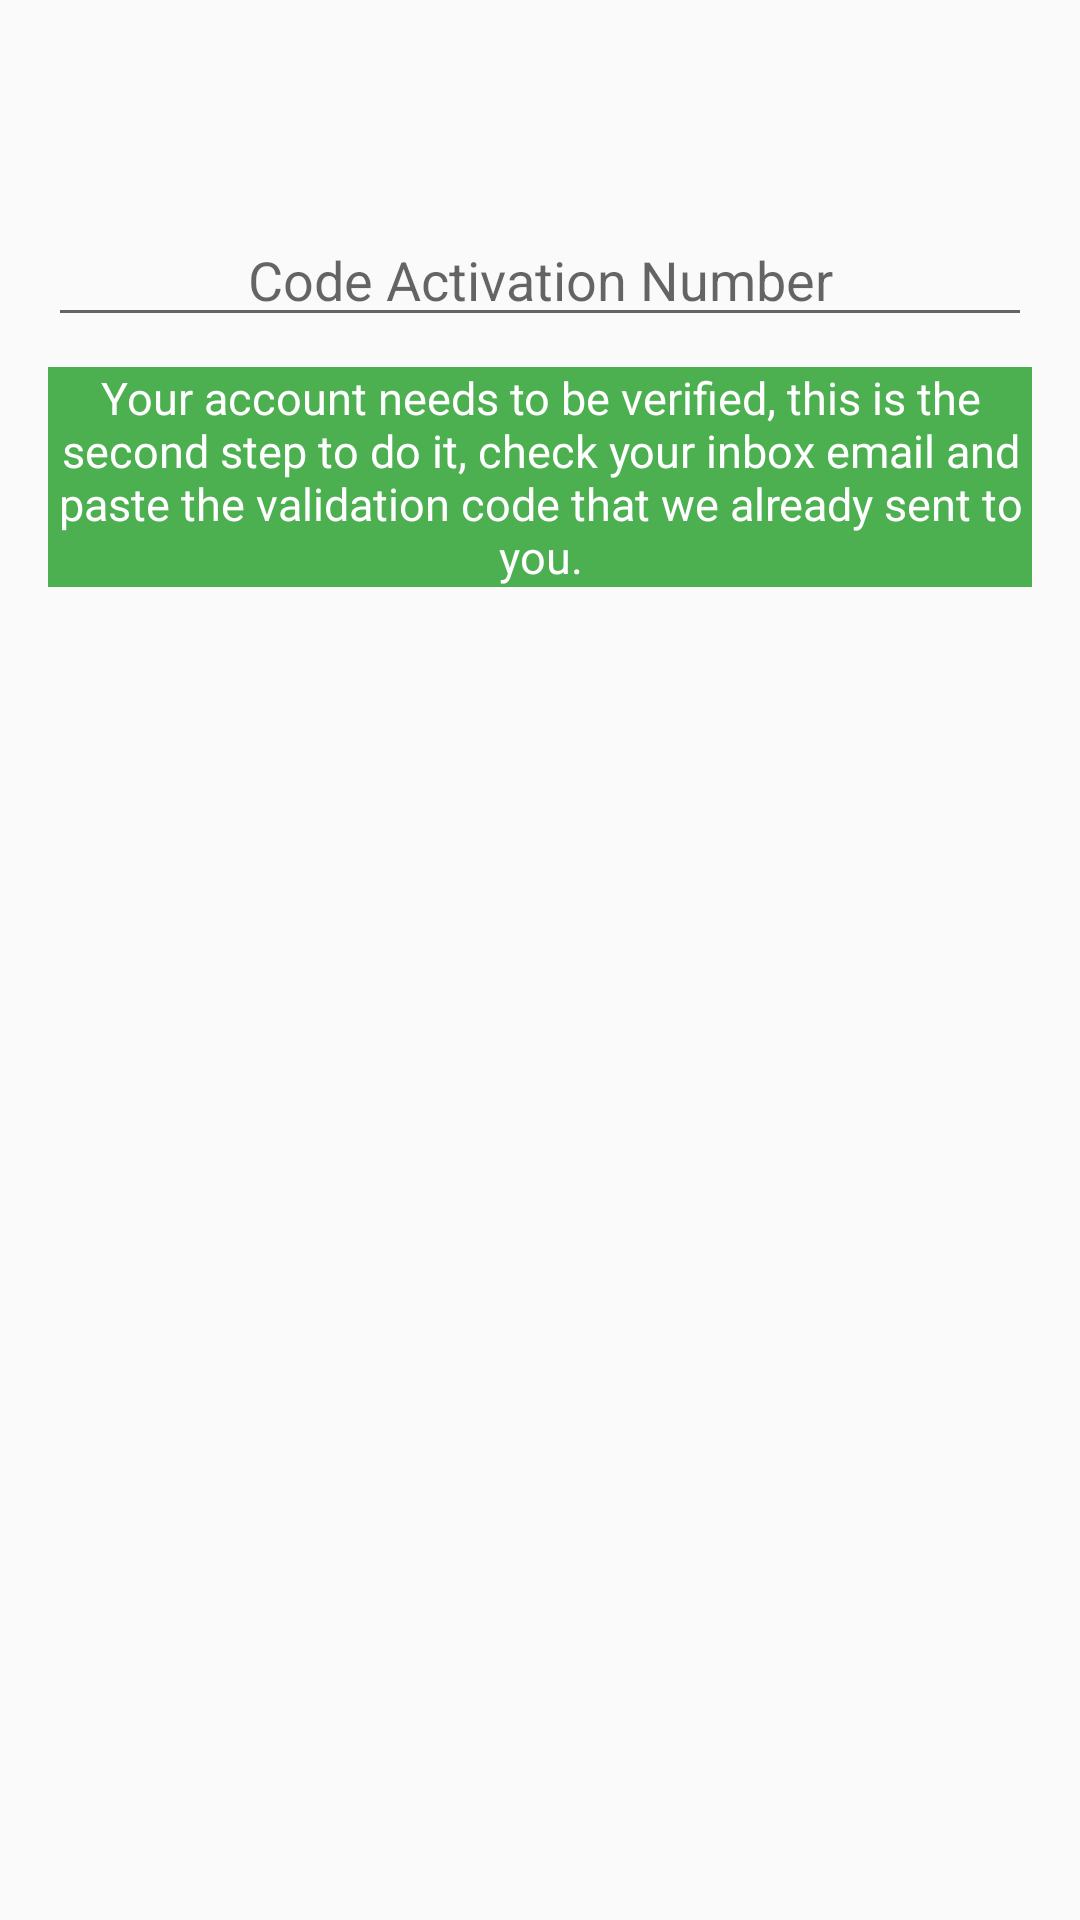

Here is an Android app screen rendered from its layout file. Give the layout XML and the strings, colors and styles it references.
<!-- AndroidManifest.xml: application theme AppTheme -->
<!-- res/layout/activity_code_activation.xml -->
<android.support.design.widget.CoordinatorLayout
    xmlns:android="http://schemas.android.com/apk/res/android"
    xmlns:app="http://schemas.android.com/apk/res-auto"
    android:layout_width="match_parent"
    android:layout_height="match_parent"
    android:id="@+id/coordinatorLayout">

<RelativeLayout xmlns:android="http://schemas.android.com/apk/res/android"
    xmlns:tools="http://schemas.android.com/tools"
    android:layout_width="match_parent"
    android:layout_height="match_parent"
    tools:context="jfutbol.com.jfutbol.Code_Activation"
    android:orientation="vertical"
    android:id="@+id/idRL">

    <ScrollView
        android:layout_width="fill_parent"
        android:layout_height="fill_parent"
        android:id="@+id/scrollView2"
        android:layout_marginTop="55dp"
        android:padding="16dp">

        <RelativeLayout
            android:orientation="vertical"
            android:layout_width="fill_parent"
            android:layout_height="fill_parent">

            <EditText
                android:layout_width="match_parent"
                android:layout_height="match_parent"
                android:id="@+id/txtCodeActivation"
                android:layout_gravity="center_horizontal"
                android:hint="Code Activation Number"
                android:inputType="textPassword"
                android:gravity="center_horizontal" />

            <TextView
                android:layout_width="match_parent"
                android:layout_height="wrap_content"
                android:text="Your account needs to be verified, this is the second step to do it, check your inbox email and paste the validation code that we already sent to you."
                android:id="@+id/textView2"
                android:layout_below="@+id/txtCodeActivation"
                android:background="@color/primary"
                android:textSize="15dp"
                android:textIsSelectable="true"
                android:textColor="@color/white"
                android:layout_marginTop="10dp"
                android:gravity="center" />


        </RelativeLayout>

    </ScrollView>

</RelativeLayout>


</android.support.design.widget.CoordinatorLayout>
<!-- resources referenced by this layout -->
<resources>
  <color name="primary">#4CAF50</color>
  <color name="white">#ffffff</color>
  <style name="AppTheme" parent="Theme.AppCompat.Light.DarkActionBar">
          <item name="colorPrimary">@color/primary</item>
          <item name="colorPrimaryDark">@color/primary_dark</item>
          <item name="colorAccent">@color/primary</item>
          <item name="android:textColorPrimaryInverse">@color/white</item>
      </style>
  <color name="primary_dark">#1B5E20</color>
</resources>
